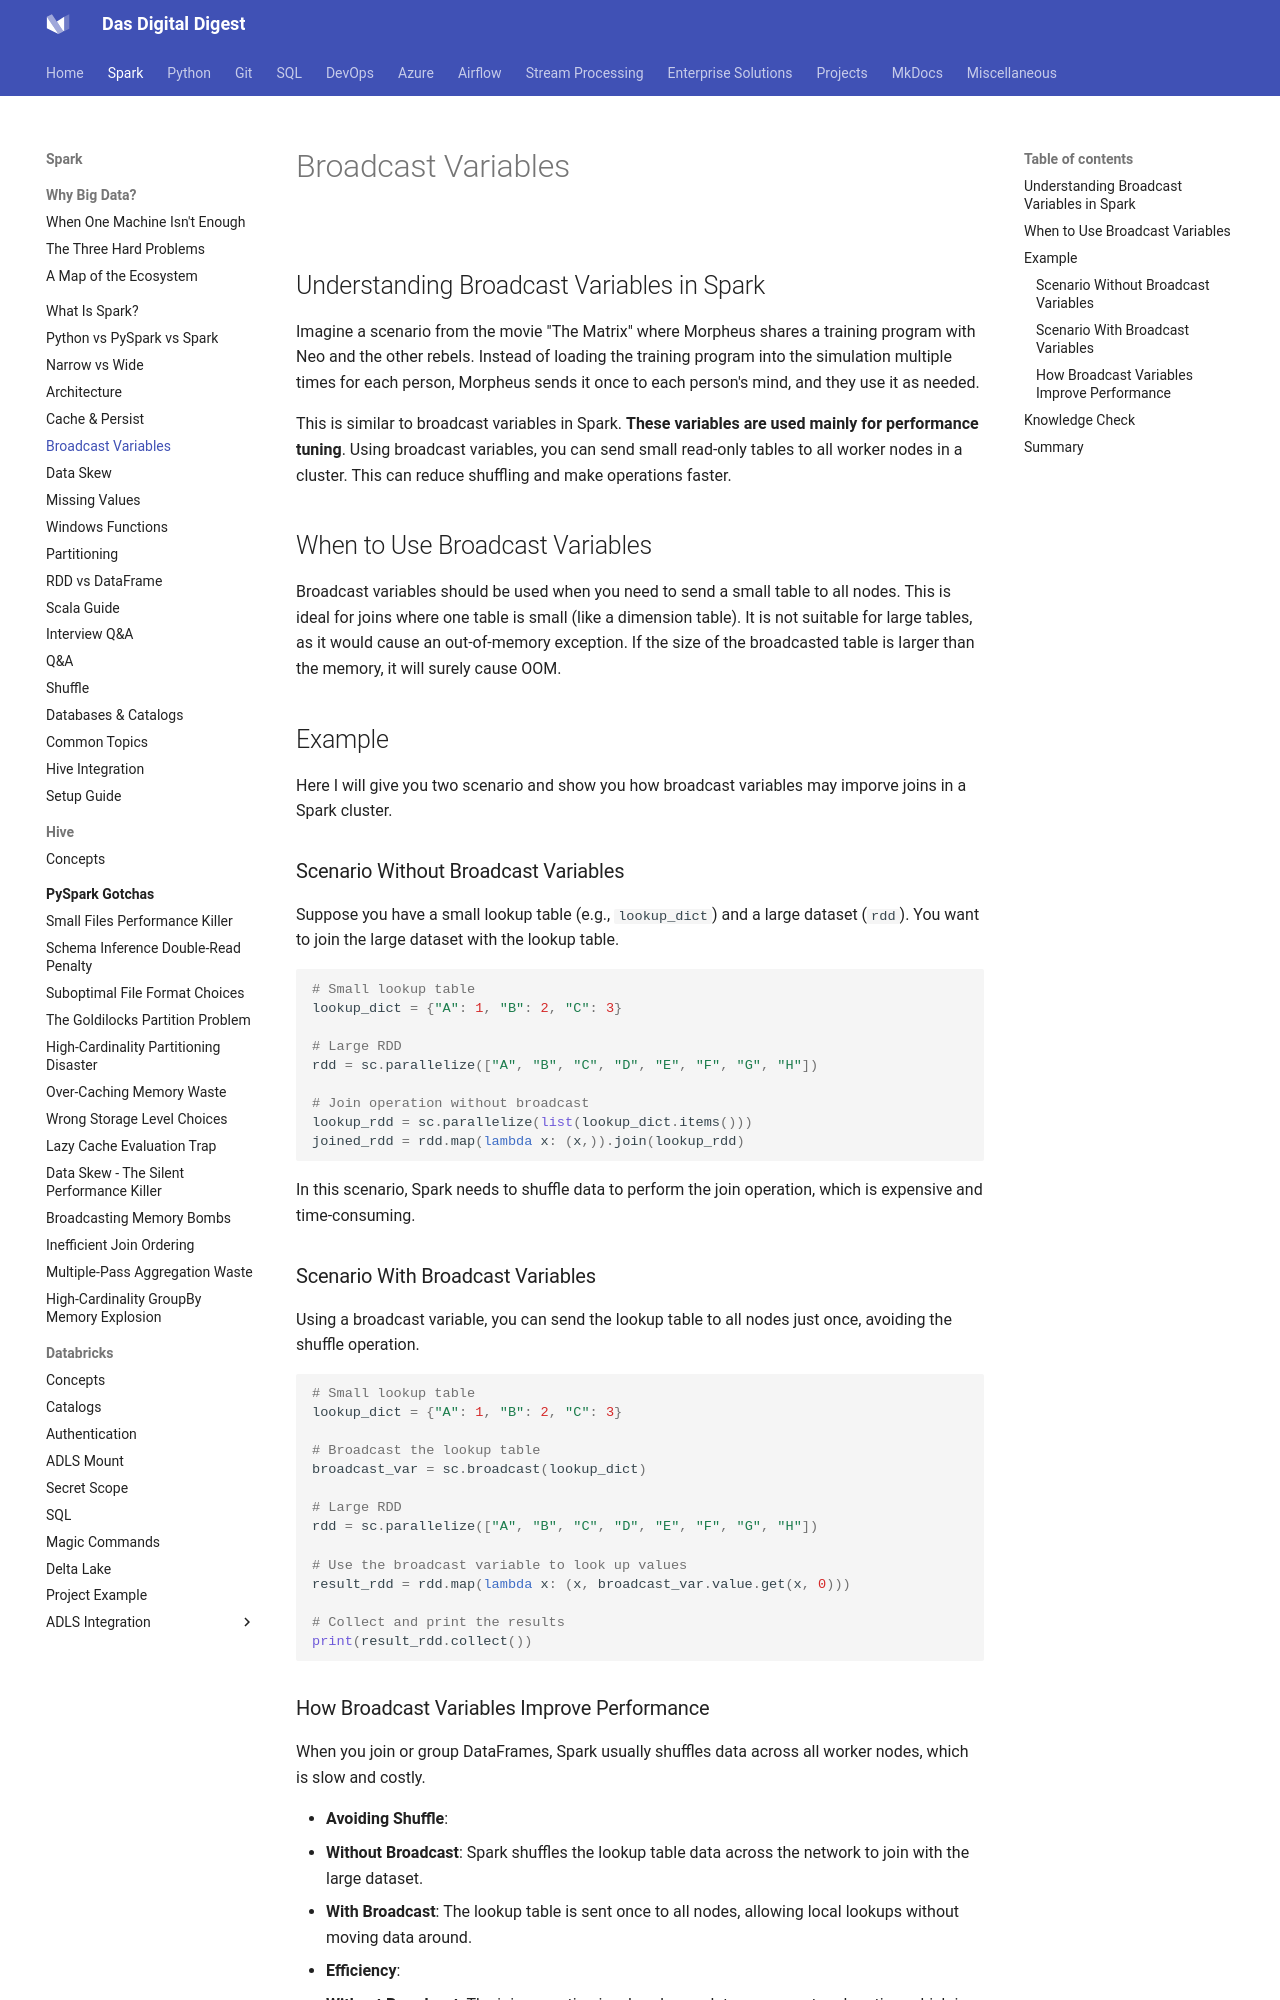

repository: dwdas9/home · page: Spark-DataBricks/1.0_Spark/1.4_broadcastvariables.html · generator: mkdocs



![](images/custom-image-2024-07-10-01-12-42.png)

## Understanding Broadcast Variables in Spark

Imagine a scenario from the movie "The Matrix" where Morpheus shares a training program with Neo and the other rebels. Instead of loading the training program into the simulation multiple times for each person, Morpheus sends it once to each person's mind, and they use it as needed.

This is similar to broadcast variables in Spark. **These variables are used mainly for performance tuning**. Using broadcast variables, you can send small read-only tables to all worker nodes in a cluster. This can reduce shuffling and make operations faster.

## When to Use Broadcast Variables

Broadcast variables should be used when you need to send a small table to all nodes. This is ideal for joins where one table is small (like a dimension table). It is not suitable for large tables, as it would cause an out-of-memory exception. If the size of the broadcasted table is larger than the memory, it will surely cause OOM.

## Example

Here I will give you two scenario and show you how broadcast variables may imporve joins in a Spark cluster.

### Scenario Without Broadcast Variables

Suppose you have a small lookup table (e.g., `lookup_dict`) and a large dataset (`rdd`). You want to join the large dataset with the lookup table.

```python
# Small lookup table
lookup_dict = {"A": 1, "B": 2, "C": 3}

# Large RDD
rdd = sc.parallelize(["A", "B", "C", "D", "E", "F", "G", "H"])

# Join operation without broadcast
lookup_rdd = sc.parallelize(list(lookup_dict.items()))
joined_rdd = rdd.map(lambda x: (x,)).join(lookup_rdd)
```

In this scenario, Spark needs to shuffle data to perform the join operation, which is expensive and time-consuming.

### Scenario With Broadcast Variables

Using a broadcast variable, you can send the lookup table to all nodes just once, avoiding the shuffle operation.

```python
# Small lookup table
lookup_dict = {"A": 1, "B": 2, "C": 3}

# Broadcast the lookup table
broadcast_var = sc.broadcast(lookup_dict)

# Large RDD
rdd = sc.parallelize(["A", "B", "C", "D", "E", "F", "G", "H"])

# Use the broadcast variable to look up values
result_rdd = rdd.map(lambda x: (x, broadcast_var.value.get(x, 0)))

# Collect and print the results
print(result_rdd.collect())
```

### How Broadcast Variables Improve Performance

When you join or group DataFrames, Spark usually shuffles data across all worker nodes, which is slow and costly.

- **Avoiding Shuffle**:
  - **Without Broadcast**: Spark shuffles the lookup table data across the network to join with the large dataset.
  - **With Broadcast**: The lookup table is sent once to all nodes, allowing local lookups without moving data around.

- **Efficiency**:
  - **Without Broadcast**: The join operation involves heavy data movement and sorting, which is slow.
  - **With Broadcast**: The lookup is done locally on each node using the cached copy, making the operation much faster and reducing network traffic.
